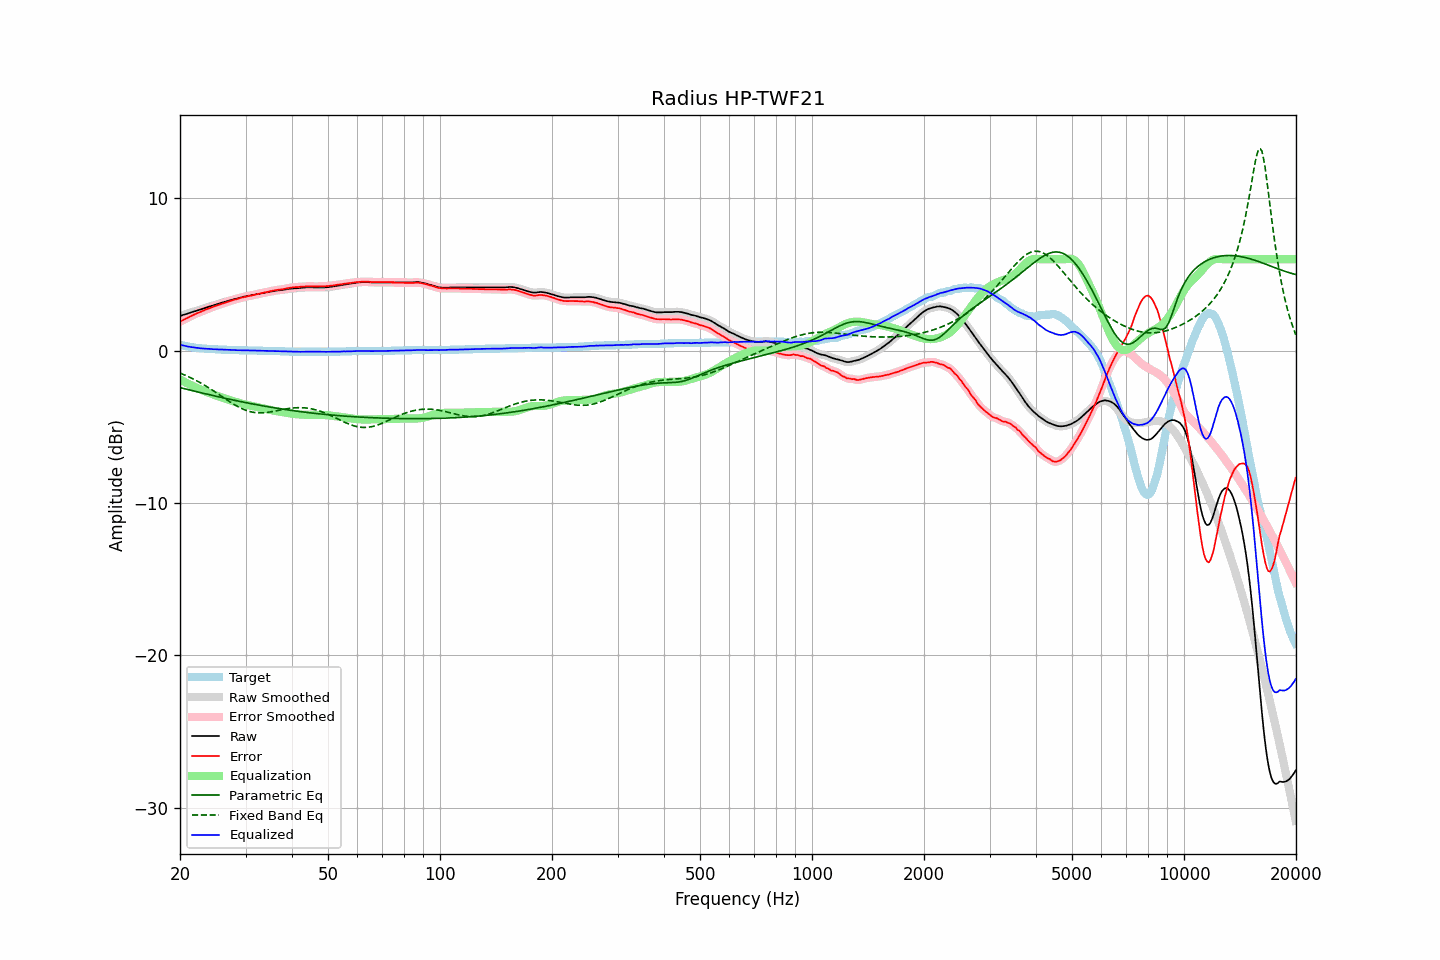

The file beside this chart, header and first rows:
frequency, raw, error, smoothed, error_smoothed, equalization, parametric_eq, fixed_band_eq, equalized_raw, equalized_smoothed, target
20.00, 2.28, 1.89, 2.28, 1.90, -1.89, -2.43, -1.47, 0.38, 0.38, 0.38
20.20, 2.31, 1.95, 2.31, 1.95, -1.95, -2.45, -1.52, 0.36, 0.36, 0.35
20.40, 2.35, 2.01, 2.34, 2.01, -2.01, -2.48, -1.56, 0.34, 0.34, 0.33
20.61, 2.38, 2.06, 2.38, 2.06, -2.06, -2.51, -1.61, 0.31, 0.31, 0.31
20.81, 2.41, 2.11, 2.41, 2.11, -2.12, -2.53, -1.65, 0.29, 0.29, 0.29
21.02, 2.44, 2.16, 2.44, 2.17, -2.17, -2.56, -1.70, 0.27, 0.27, 0.27
21.23, 2.48, 2.22, 2.48, 2.22, -2.22, -2.58, -1.75, 0.25, 0.25, 0.25
21.44, 2.51, 2.27, 2.51, 2.28, -2.27, -2.61, -1.80, 0.23, 0.24, 0.23
21.66, 2.55, 2.33, 2.54, 2.33, -2.33, -2.64, -1.85, 0.22, 0.22, 0.21
21.87, 2.58, 2.37, 2.58, 2.38, -2.37, -2.66, -1.90, 0.20, 0.20, 0.20
22.09, 2.61, 2.42, 2.61, 2.43, -2.42, -2.69, -1.96, 0.19, 0.19, 0.18
22.31, 2.65, 2.47, 2.64, 2.47, -2.47, -2.71, -2.01, 0.18, 0.17, 0.17
22.54, 2.68, 2.51, 2.68, 2.51, -2.52, -2.74, -2.07, 0.16, 0.16, 0.16
22.76, 2.71, 2.55, 2.71, 2.56, -2.56, -2.76, -2.13, 0.15, 0.15, 0.15
22.99, 2.75, 2.60, 2.74, 2.60, -2.60, -2.79, -2.19, 0.14, 0.14, 0.14
23.22, 2.78, 2.64, 2.78, 2.65, -2.65, -2.81, -2.25, 0.13, 0.13, 0.13
23.45, 2.82, 2.69, 2.82, 2.69, -2.69, -2.84, -2.32, 0.13, 0.13, 0.12
23.69, 2.85, 2.73, 2.85, 2.73, -2.73, -2.86, -2.38, 0.12, 0.12, 0.11
23.92, 2.89, 2.77, 2.89, 2.77, -2.77, -2.89, -2.45, 0.12, 0.12, 0.11
24.16, 2.92, 2.81, 2.92, 2.81, -2.81, -2.91, -2.51, 0.11, 0.11, 0.10
24.40, 2.95, 2.84, 2.95, 2.85, -2.85, -2.94, -2.58, 0.10, 0.10, 0.10
24.65, 2.98, 2.88, 2.98, 2.88, -2.89, -2.96, -2.65, 0.09, 0.09, 0.09
24.89, 3.02, 2.92, 3.01, 2.92, -2.93, -2.98, -2.72, 0.09, 0.09, 0.09
25.14, 3.05, 2.96, 3.05, 2.96, -2.96, -3.01, -2.79, 0.08, 0.08, 0.08
25.39, 3.08, 3.00, 3.08, 3.00, -3.00, -3.03, -2.86, 0.08, 0.08, 0.07
25.65, 3.11, 3.03, 3.11, 3.04, -3.04, -3.06, -2.93, 0.07, 0.07, 0.07
25.91, 3.15, 3.08, 3.14, 3.08, -3.08, -3.08, -3.01, 0.07, 0.07, 0.06
26.16, 3.18, 3.11, 3.18, 3.11, -3.11, -3.10, -3.08, 0.07, 0.07, 0.06
26.43, 3.21, 3.14, 3.21, 3.15, -3.15, -3.13, -3.15, 0.06, 0.06, 0.06
26.69, 3.24, 3.18, 3.24, 3.18, -3.18, -3.15, -3.22, 0.06, 0.06, 0.05
26.96, 3.27, 3.21, 3.27, 3.22, -3.22, -3.17, -3.29, 0.05, 0.05, 0.05
27.23, 3.30, 3.25, 3.30, 3.25, -3.25, -3.20, -3.36, 0.05, 0.05, 0.04
27.50, 3.33, 3.28, 3.33, 3.28, -3.28, -3.22, -3.43, 0.04, 0.05, 0.04
27.77, 3.36, 3.31, 3.36, 3.32, -3.32, -3.24, -3.49, 0.04, 0.04, 0.04
28.05, 3.39, 3.35, 3.38, 3.35, -3.35, -3.26, -3.56, 0.04, 0.04, 0.03
28.33, 3.41, 3.37, 3.41, 3.38, -3.38, -3.29, -3.62, 0.03, 0.03, 0.03
28.62, 3.44, 3.40, 3.44, 3.41, -3.41, -3.31, -3.68, 0.03, 0.03, 0.03
28.90, 3.47, 3.44, 3.47, 3.44, -3.44, -3.33, -3.73, 0.03, 0.03, 0.02
29.19, 3.50, 3.47, 3.50, 3.47, -3.47, -3.35, -3.78, 0.03, 0.03, 0.02
29.48, 3.52, 3.49, 3.52, 3.50, -3.49, -3.37, -3.83, 0.02, 0.03, 0.02
29.78, 3.55, 3.52, 3.55, 3.52, -3.52, -3.39, -3.88, 0.03, 0.02, 0.02
30.08, 3.57, 3.54, 3.57, 3.55, -3.55, -3.41, -3.92, 0.02, 0.02, 0.02
30.38, 3.59, 3.57, 3.59, 3.57, -3.57, -3.44, -3.96, 0.02, 0.02, 0.01
30.68, 3.61, 3.59, 3.61, 3.59, -3.59, -3.46, -3.99, 0.01, 0.01, 0.01
30.99, 3.63, 3.61, 3.63, 3.61, -3.62, -3.48, -4.02, 0.01, 0.01, 0.01
31.30, 3.65, 3.63, 3.65, 3.64, -3.64, -3.50, -4.04, 0.01, 0.01, 0.01
31.61, 3.67, 3.66, 3.67, 3.66, -3.66, -3.52, -4.06, 0.01, 0.01, 0.00
31.93, 3.69, 3.68, 3.69, 3.68, -3.68, -3.54, -4.07, 0.00, 0.00, 0.00
32.24, 3.71, 3.70, 3.71, 3.71, -3.71, -3.56, -4.08, 0.00, 0.00, 0.00
32.57, 3.73, 3.73, 3.73, 3.73, -3.73, -3.58, -4.09, -0.00, -0.00, -0.01
32.89, 3.75, 3.75, 3.75, 3.75, -3.75, -3.60, -4.09, -0.01, -0.01, -0.01
33.22, 3.77, 3.77, 3.77, 3.78, -3.78, -3.61, -4.09, -0.01, -0.01, -0.01
33.55, 3.79, 3.80, 3.79, 3.80, -3.80, -3.63, -4.08, -0.01, -0.01, -0.02
33.89, 3.81, 3.82, 3.81, 3.82, -3.82, -3.65, -4.07, -0.02, -0.02, -0.02
34.23, 3.83, 3.84, 3.83, 3.85, -3.85, -3.67, -4.06, -0.02, -0.02, -0.02
34.57, 3.85, 3.87, 3.85, 3.87, -3.87, -3.69, -4.05, -0.02, -0.02, -0.03
34.92, 3.87, 3.89, 3.87, 3.89, -3.89, -3.71, -4.03, -0.03, -0.03, -0.03
35.27, 3.89, 3.91, 3.89, 3.92, -3.92, -3.72, -4.01, -0.03, -0.03, -0.03
35.62, 3.91, 3.94, 3.91, 3.94, -3.94, -3.74, -3.99, -0.03, -0.03, -0.04
35.97, 3.93, 3.96, 3.93, 3.96, -3.96, -3.76, -3.97, -0.03, -0.03, -0.04
... 635 more rows
